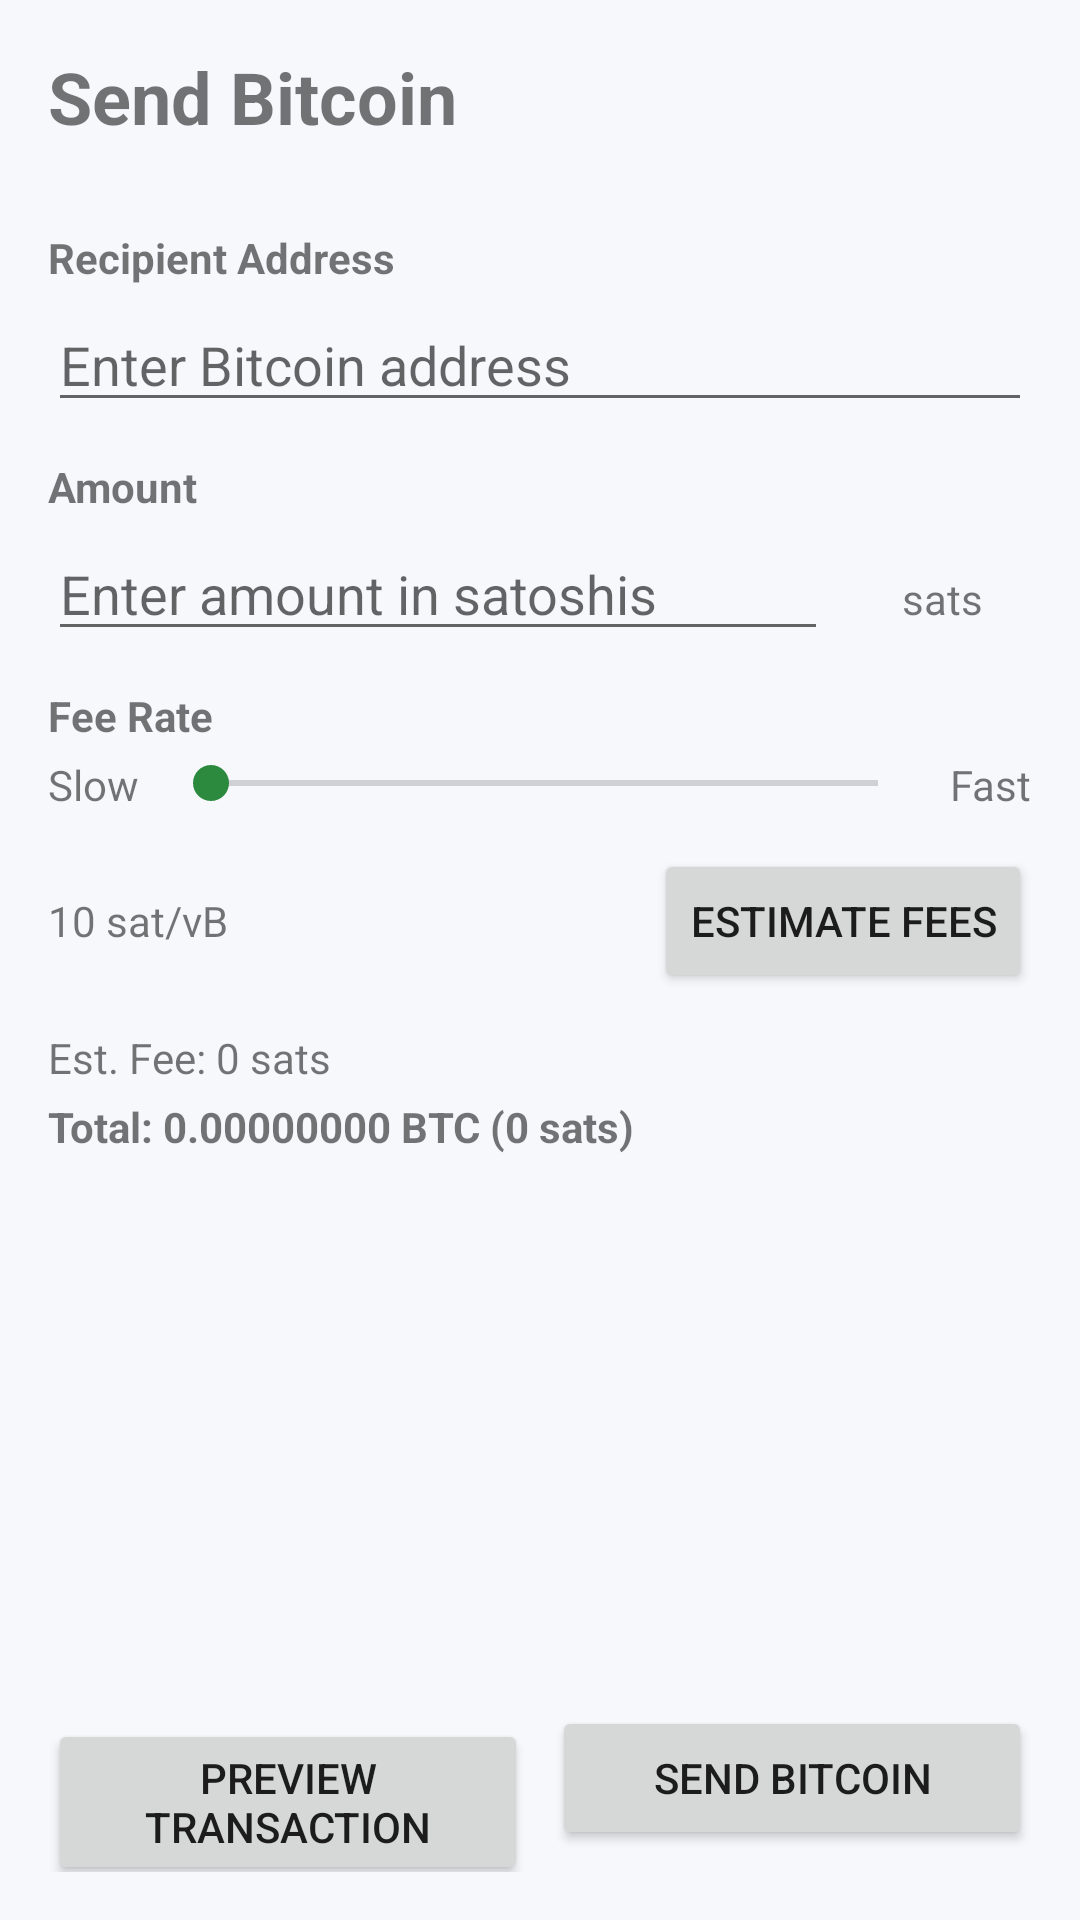

Here is an Android app screen rendered from its layout file. Give the layout XML and the strings, colors and styles it references.
<!-- AndroidManifest.xml: activity theme Theme_Satnet -->
<!-- res/layout/activity_send_bitcoin.xml -->
<?xml version="1.0" encoding="utf-8"?>
<LinearLayout xmlns:android="http://schemas.android.com/apk/res/android"
    android:layout_width="match_parent"
    android:layout_height="match_parent"
    android:orientation="vertical"
    android:padding="16dp">

    <androidx.appcompat.widget.AppCompatTextView
        android:id="@+id/send_bitcoin_title"
        android:layout_width="match_parent"
        android:layout_height="wrap_content"
        android:text="@string/satnet_send_bitcoin_title"
        android:textSize="24sp"
        android:textStyle="bold"
        android:layout_marginBottom="16dp" />

    <ScrollView
        android:layout_width="match_parent"
        android:layout_height="0dp"
        android:layout_weight="1">

        <LinearLayout
            android:layout_width="match_parent"
            android:layout_height="wrap_content"
            android:orientation="vertical">

            
            <androidx.appcompat.widget.AppCompatTextView
                android:layout_width="match_parent"
                android:layout_height="wrap_content"
                android:text="@string/satnet_send_recipient_label"
                android:textStyle="bold"
                android:layout_marginTop="12dp"
                android:layout_marginBottom="4dp" />

            <EditText
                android:id="@+id/recipient_address_input"
                android:layout_width="match_parent"
                android:layout_height="wrap_content"
                android:hint="@string/satnet_send_recipient_hint"
                android:inputType="text"
                android:lines="3"
                android:gravity="top"
                android:layout_marginBottom="12dp" />

            
            <androidx.appcompat.widget.AppCompatTextView
                android:layout_width="match_parent"
                android:layout_height="wrap_content"
                android:text="@string/satnet_send_amount_label"
                android:textStyle="bold"
                android:layout_marginBottom="4dp" />

            <LinearLayout
                android:layout_width="match_parent"
                android:layout_height="wrap_content"
                android:orientation="horizontal"
                android:layout_marginBottom="12dp">

                <EditText
                    android:id="@+id/amount_input"
                    android:layout_width="0dp"
                    android:layout_height="wrap_content"
                    android:layout_weight="1"
                    android:hint="@string/satnet_send_amount_sats_hint"
                    android:inputType="number"
                    android:layout_marginEnd="8dp" />

                <androidx.appcompat.widget.AppCompatTextView
                    android:id="@+id/amount_unit_toggle"
                    android:layout_width="60dp"
                    android:layout_height="wrap_content"
                    android:text="sats"
                    android:padding="8dp"
                    android:background="?attr/selectableItemBackground"
                    android:gravity="center" />

            </LinearLayout>

            
            <androidx.appcompat.widget.AppCompatTextView
                android:layout_width="match_parent"
                android:layout_height="wrap_content"
                android:text="@string/satnet_send_fee_rate_label"
                android:textStyle="bold"
                android:layout_marginBottom="4dp" />

            <LinearLayout
                android:layout_width="match_parent"
                android:layout_height="wrap_content"
                android:orientation="horizontal"
                android:layout_marginBottom="12dp">

                <androidx.appcompat.widget.AppCompatTextView
                    android:layout_width="wrap_content"
                    android:layout_height="wrap_content"
                    android:text="@string/satnet_send_slow"
                    android:layout_marginEnd="8dp" />

                <SeekBar
                    android:id="@+id/fee_rate_slider"
                    android:layout_width="0dp"
                    android:layout_height="wrap_content"
                    android:layout_weight="1"
                    android:max="100" />

                <androidx.appcompat.widget.AppCompatTextView
                    android:layout_width="wrap_content"
                    android:layout_height="wrap_content"
                    android:text="@string/satnet_send_fast"
                    android:layout_marginStart="8dp" />

            </LinearLayout>

            <LinearLayout
                android:layout_width="match_parent"
                android:layout_height="wrap_content"
                android:orientation="horizontal"
                android:layout_marginBottom="12dp">

                <androidx.appcompat.widget.AppCompatTextView
                    android:id="@+id/fee_rate_display"
                    android:layout_width="0dp"
                    android:layout_height="wrap_content"
                    android:layout_weight="1"
                    android:text="10 sat/vB" />

                <Button
                    android:id="@+id/estimate_fee_button"
                    android:layout_width="wrap_content"
                    android:layout_height="wrap_content"
                    android:text="@string/satnet_send_estimate_fee_button" />

            </LinearLayout>

            
            <androidx.appcompat.widget.AppCompatTextView
                android:id="@+id/estimated_fee_display"
                android:layout_width="match_parent"
                android:layout_height="wrap_content"
                android:text="Est. Fee: 0 sats"
                android:layout_marginBottom="4dp" />

            <androidx.appcompat.widget.AppCompatTextView
                android:id="@+id/total_cost_display"
                android:layout_width="match_parent"
                android:layout_height="wrap_content"
                android:text="Total: 0.00000000 BTC (0 sats)"
                android:textStyle="bold"
                android:layout_marginBottom="16dp" />

        </LinearLayout>

    </ScrollView>

    
    <LinearLayout
        android:layout_width="match_parent"
        android:layout_height="wrap_content"
        android:orientation="horizontal"
        android:layout_marginTop="16dp"
        android:spacing="8dp">

        <Button
            android:id="@+id/preview_transaction_button"
            android:layout_width="0dp"
            android:layout_height="wrap_content"
            android:layout_weight="1"
            android:text="@string/satnet_send_preview_button"
            android:layout_marginEnd="4dp" />

        <Button
            android:id="@+id/send_button"
            android:layout_width="0dp"
            android:layout_height="wrap_content"
            android:layout_weight="1"
            android:text="@string/satnet_send_button"
            android:layout_marginStart="4dp" />

    </LinearLayout>

</LinearLayout>
<!-- resources referenced by this layout -->
<resources>
  <string name="satnet_send_amount_label">Amount</string>
  <string name="satnet_send_amount_sats_hint">Enter amount in satoshis</string>
  <string name="satnet_send_bitcoin_title">Send Bitcoin</string>
  <string name="satnet_send_button">Send Bitcoin</string>
  <string name="satnet_send_estimate_fee_button">Estimate Fees</string>
  <string name="satnet_send_fast">Fast</string>
  <string name="satnet_send_fee_rate_label">Fee Rate</string>
  <string name="satnet_send_preview_button">Preview Transaction</string>
  <string name="satnet_send_recipient_hint">Enter Bitcoin address</string>
  <string name="satnet_send_recipient_label">Recipient Address</string>
  <string name="satnet_send_slow">Slow</string>
  <style name="Theme_Satnet" parent="Theme.AppCompat.Light.NoActionBar">
        <item name="colorPrimary">@color/satnet_primary</item>
        <item name="colorPrimaryDark">@color/satnet_primary_dark</item>
        <item name="colorAccent">@color/satnet_accent</item>
        <item name="android:windowBackground">@color/satnet_background</item>
      </style>
  <color name="satnet_primary">#FF0E4A7B</color>
  <color name="satnet_primary_dark">#FF083357</color>
  <color name="satnet_accent">#FF2B8A3E</color>
  <color name="satnet_background">#FFF6F8FC</color>
</resources>
